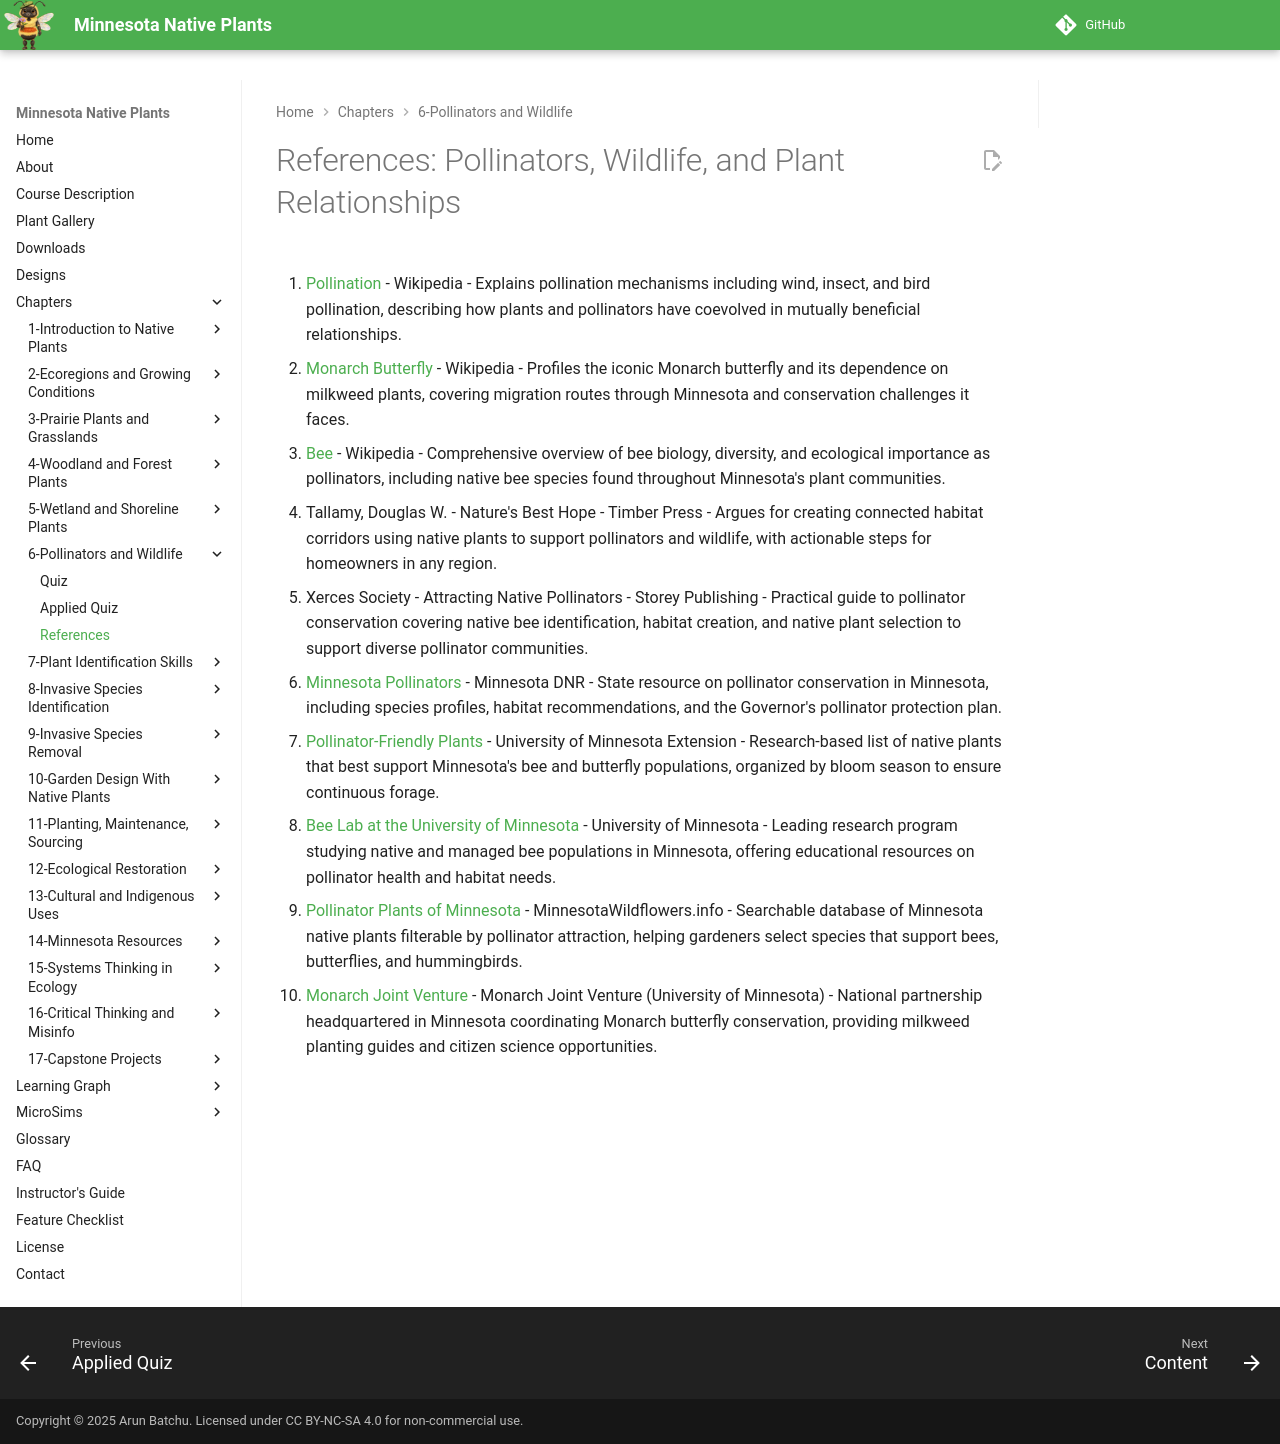

repository: arunbatchu/minnesota-native-plants · page: chapters/06-pollinators-wildlife/references/index.html · generator: mkdocs

# References: Pollinators, Wildlife, and Plant Relationships

1. [Pollination](https://en.wikipedia.org/wiki/Pollination) - Wikipedia - Explains pollination mechanisms including wind, insect, and bird pollination, describing how plants and pollinators have coevolved in mutually beneficial relationships.

2. [Monarch Butterfly](https://en.wikipedia.org/wiki/Monarch_butterfly) - Wikipedia - Profiles the iconic Monarch butterfly and its dependence on milkweed plants, covering migration routes through Minnesota and conservation challenges it faces.

3. [Bee](https://en.wikipedia.org/wiki/Bee) - Wikipedia - Comprehensive overview of bee biology, diversity, and ecological importance as pollinators, including native bee species found throughout Minnesota's plant communities.

4. Tallamy, Douglas W. - Nature's Best Hope - Timber Press - Argues for creating connected habitat corridors using native plants to support pollinators and wildlife, with actionable steps for homeowners in any region.

5. Xerces Society - Attracting Native Pollinators - Storey Publishing - Practical guide to pollinator conservation covering native bee identification, habitat creation, and native plant selection to support diverse pollinator communities.

6. [Minnesota Pollinators](https://www.dnr.state.mn.us/pollinators/index.html) - Minnesota DNR - State resource on pollinator conservation in Minnesota, including species profiles, habitat recommendations, and the Governor's pollinator protection plan.

7. [Pollinator-Friendly Plants](https://extension.umn.edu/yard-and-garden-news/flowers-minnesota-bees) - University of Minnesota Extension - Research-based list of native plants that best support Minnesota's bee and butterfly populations, organized by bloom season to ensure continuous forage.

8. [Bee Lab at the University of Minnesota](https://beelab.umn.edu/) - University of Minnesota - Leading research program studying native and managed bee populations in Minnesota, offering educational resources on pollinator health and habitat needs.

9. [Pollinator Plants of Minnesota](https://www.minnesotawildflowers.info/) - MinnesotaWildflowers.info - Searchable database of Minnesota native plants filterable by pollinator attraction, helping gardeners select species that support bees, butterflies, and hummingbirds.

10. [Monarch Joint Venture](https://monarchjointventure.org/) - Monarch Joint Venture (University of Minnesota) - National partnership headquartered in Minnesota coordinating Monarch butterfly conservation, providing milkweed planting guides and citizen science opportunities.
